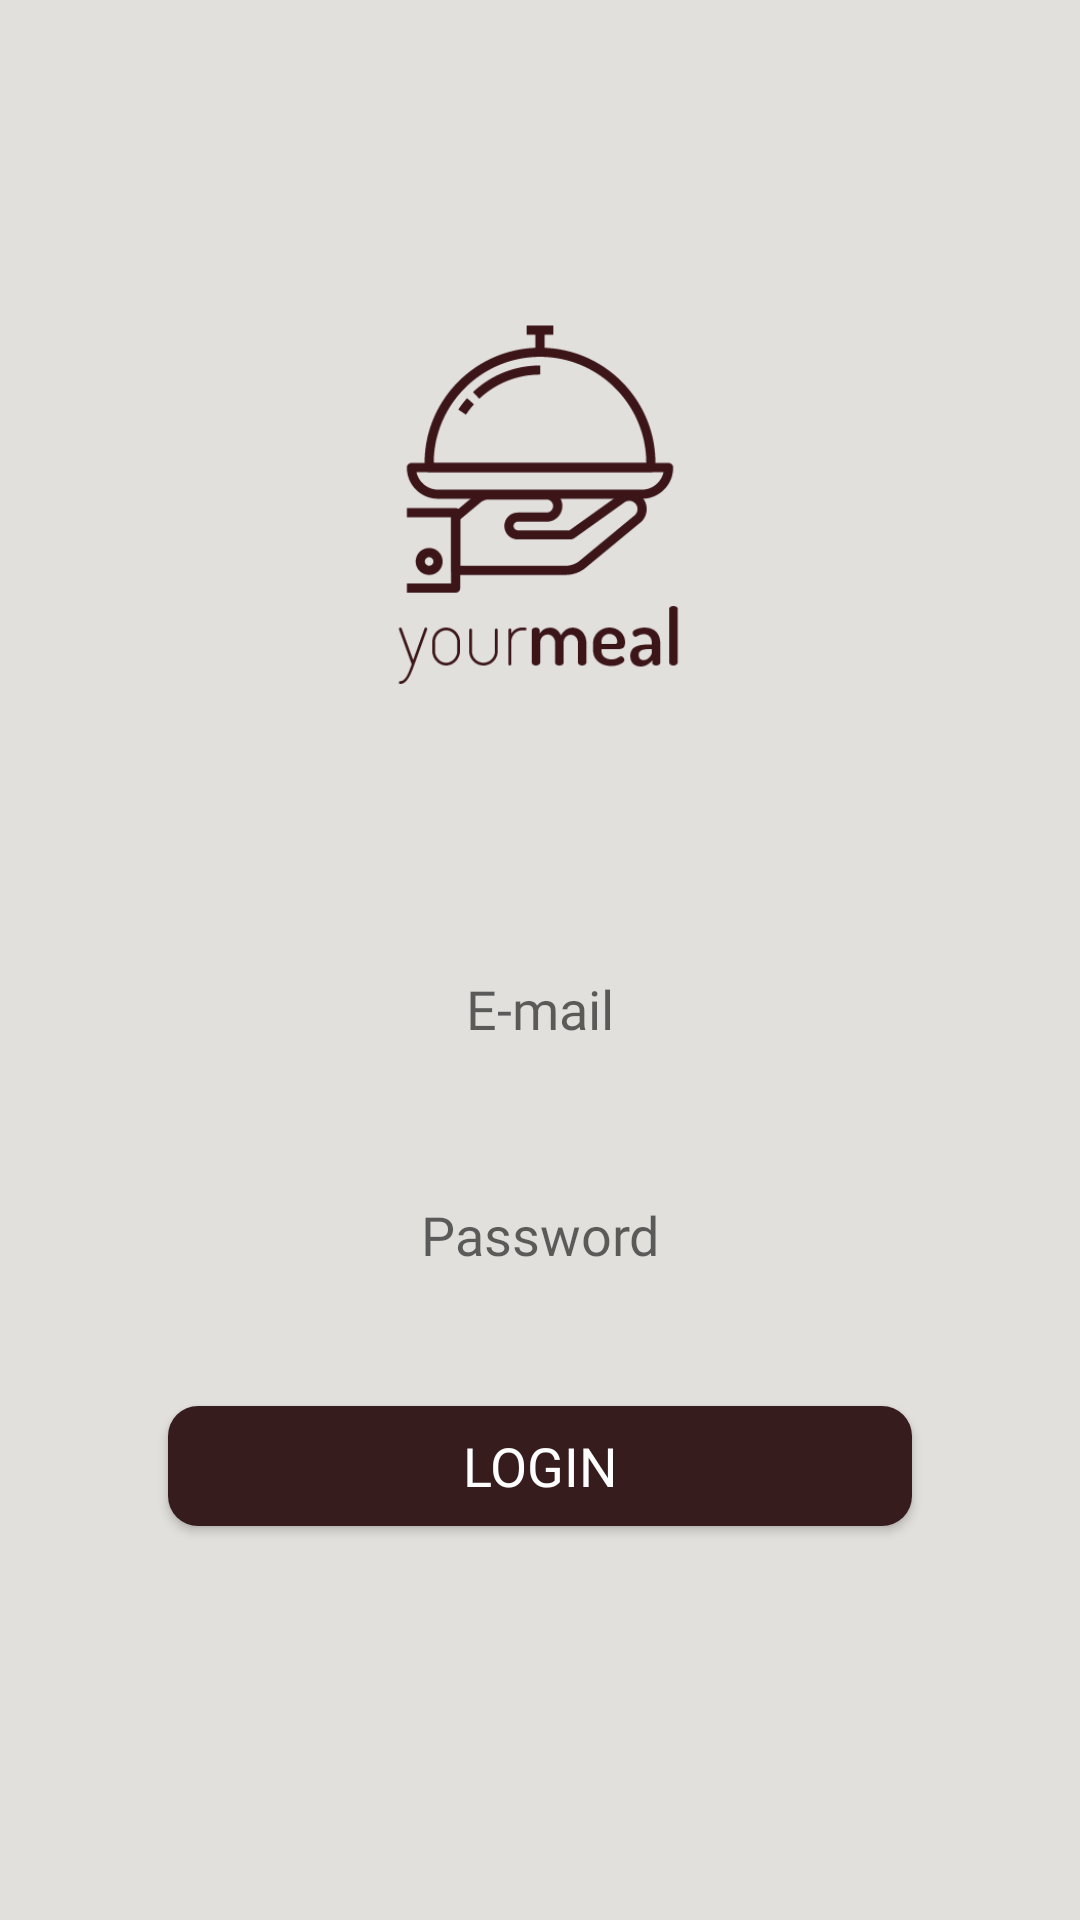

Android layout source for this screen:
<!-- AndroidManifest.xml: application theme AppTheme -->
<!-- res/layout/activity_login.xml -->
<?xml version="1.0" encoding="utf-8"?>
<android.support.constraint.ConstraintLayout xmlns:android="http://schemas.android.com/apk/res/android"
    xmlns:app="http://schemas.android.com/apk/res-auto"
    xmlns:tools="http://schemas.android.com/tools"
    android:layout_width="match_parent"
    android:theme="@style/AppTheme"
    android:layout_height="match_parent"
    tools:background="@color/BackgroundColor"
    tools:context="com.ym.yourmeal.LoginActivity"
    tools:layout_editor_absoluteY="25dp">

    <ImageView
        android:id="@+id/imageView"
        android:layout_width="200dp"
        android:layout_height="120dp"
        android:layout_marginBottom="69dp"
        android:layout_marginTop="89dp"
        app:layout_constraintBottom_toTopOf="@+id/txtPassword_Atual"
        app:layout_constraintEnd_toEndOf="parent"
        app:layout_constraintStart_toStartOf="parent"
        app:layout_constraintTop_toTopOf="parent"
        app:srcCompat="@drawable/logologin" />

    <EditText
        android:id="@+id/txtPassword_Atual"
        android:layout_width="0dp"
        android:layout_height="40dp"
        android:layout_marginBottom="16dp"
        android:layout_marginEnd="52dp"
        android:layout_marginStart="52dp"
        android:background="@drawable/inputlogin"
        android:ems="10"
        android:fontFamily="@font/worksanslight"
        android:hint="E-mail"

        android:inputType="textEmailAddress"
        android:textAlignment="center"
        android:textColor="@color/BlackColor"
        app:layout_constraintBottom_toTopOf="@+id/txtPassword_Nova"
        app:layout_constraintEnd_toEndOf="parent"
        app:layout_constraintStart_toStartOf="parent"
        app:layout_constraintTop_toBottomOf="@+id/imageView" />

    <EditText
        android:id="@+id/txtPassword_Nova"
        android:layout_width="0dp"
        android:layout_height="40dp"
        android:layout_marginBottom="18dp"
        android:layout_marginEnd="52dp"
        android:layout_marginStart="52dp"
        android:background="@drawable/inputlogin"
        android:ems="10"
        android:fontFamily="@font/worksanslight"
        android:hint="Password"
        android:inputType="textPassword"
        android:textAlignment="center"
        android:textColor="@color/BlackColor"
        app:layout_constraintBottom_toTopOf="@+id/btn_Login"
        app:layout_constraintEnd_toEndOf="parent"
        app:layout_constraintStart_toStartOf="parent"
        app:layout_constraintTop_toBottomOf="@+id/txtPassword_Atual" />


    <Button
        android:id="@+id/btn_Login"
        android:layout_width="0dp"
        android:layout_height="40dp"
        android:layout_marginBottom="112dp"
        android:layout_marginEnd="56dp"
        android:layout_marginStart="56dp"
        android:background="@drawable/buttonstyle1"
        android:fontFamily="@font/worksanslight"
        android:onClick="signIn"
        android:text="LOGIN"
        android:textColor="@color/WhiteColor"
        android:textSize="18sp"
        app:layout_constraintBottom_toBottomOf="parent"
        app:layout_constraintEnd_toEndOf="parent"
        app:layout_constraintStart_toStartOf="parent"
        app:layout_constraintTop_toBottomOf="@+id/txtPassword_Nova" />

</android.support.constraint.ConstraintLayout>
<!-- resources referenced by this layout -->
<resources>
  <color name="BackgroundColor">#e1e0dd</color>
  <color name="BlackColor">#000000</color>
  <color name="WhiteColor">#ffffff</color>
  <!-- drawable buttonstyle1 (drawable) -->
  <shape xmlns:android="http://schemas.android.com/apk/res/android"
      android:shape="rectangle" android:padding="10dp">
      <solid android:color="@color/MarromColor1"/>
      <corners
          android:bottomRightRadius="10dp"
          android:bottomLeftRadius="10dp"
          android:topLeftRadius="10dp"
          android:topRightRadius="10dp"/>
      
  </shape>
  <!-- drawable logologin: png bitmap (drawable, 13914 bytes) -->
  <style name="AppTheme" parent="Theme.AppCompat.Light">
          
          <item name="colorPrimary">@color/MarromColor1</item>
          <item name="colorAccent">@color/colorAccent</item>
          <item name="android:statusBarColor">@color/MarromColor3</item>
          <item name="android:colorForeground">@color/WhiteColor</item>
          <item name="android:navigationBarColor">@color/BlackColor</item>
          <item name="android:textColorPrimary">@color/MarromColor1</item>
          <item name="android:colorBackground">@color/BackgroundColor</item>
          <item name="android:textColorSecondary">@color/BlackColor</item>
          <item name="android:textColorSecondaryInverse">@color/WhiteColor</item>
          <item name="colorPrimaryDark">@color/MarromColor1</item>
  
      </style>
  <color name="MarromColor1">#371c1e</color>
  <color name="colorAccent">#dda417</color>
  <color name="MarromColor3">#918384</color>
</resources>
